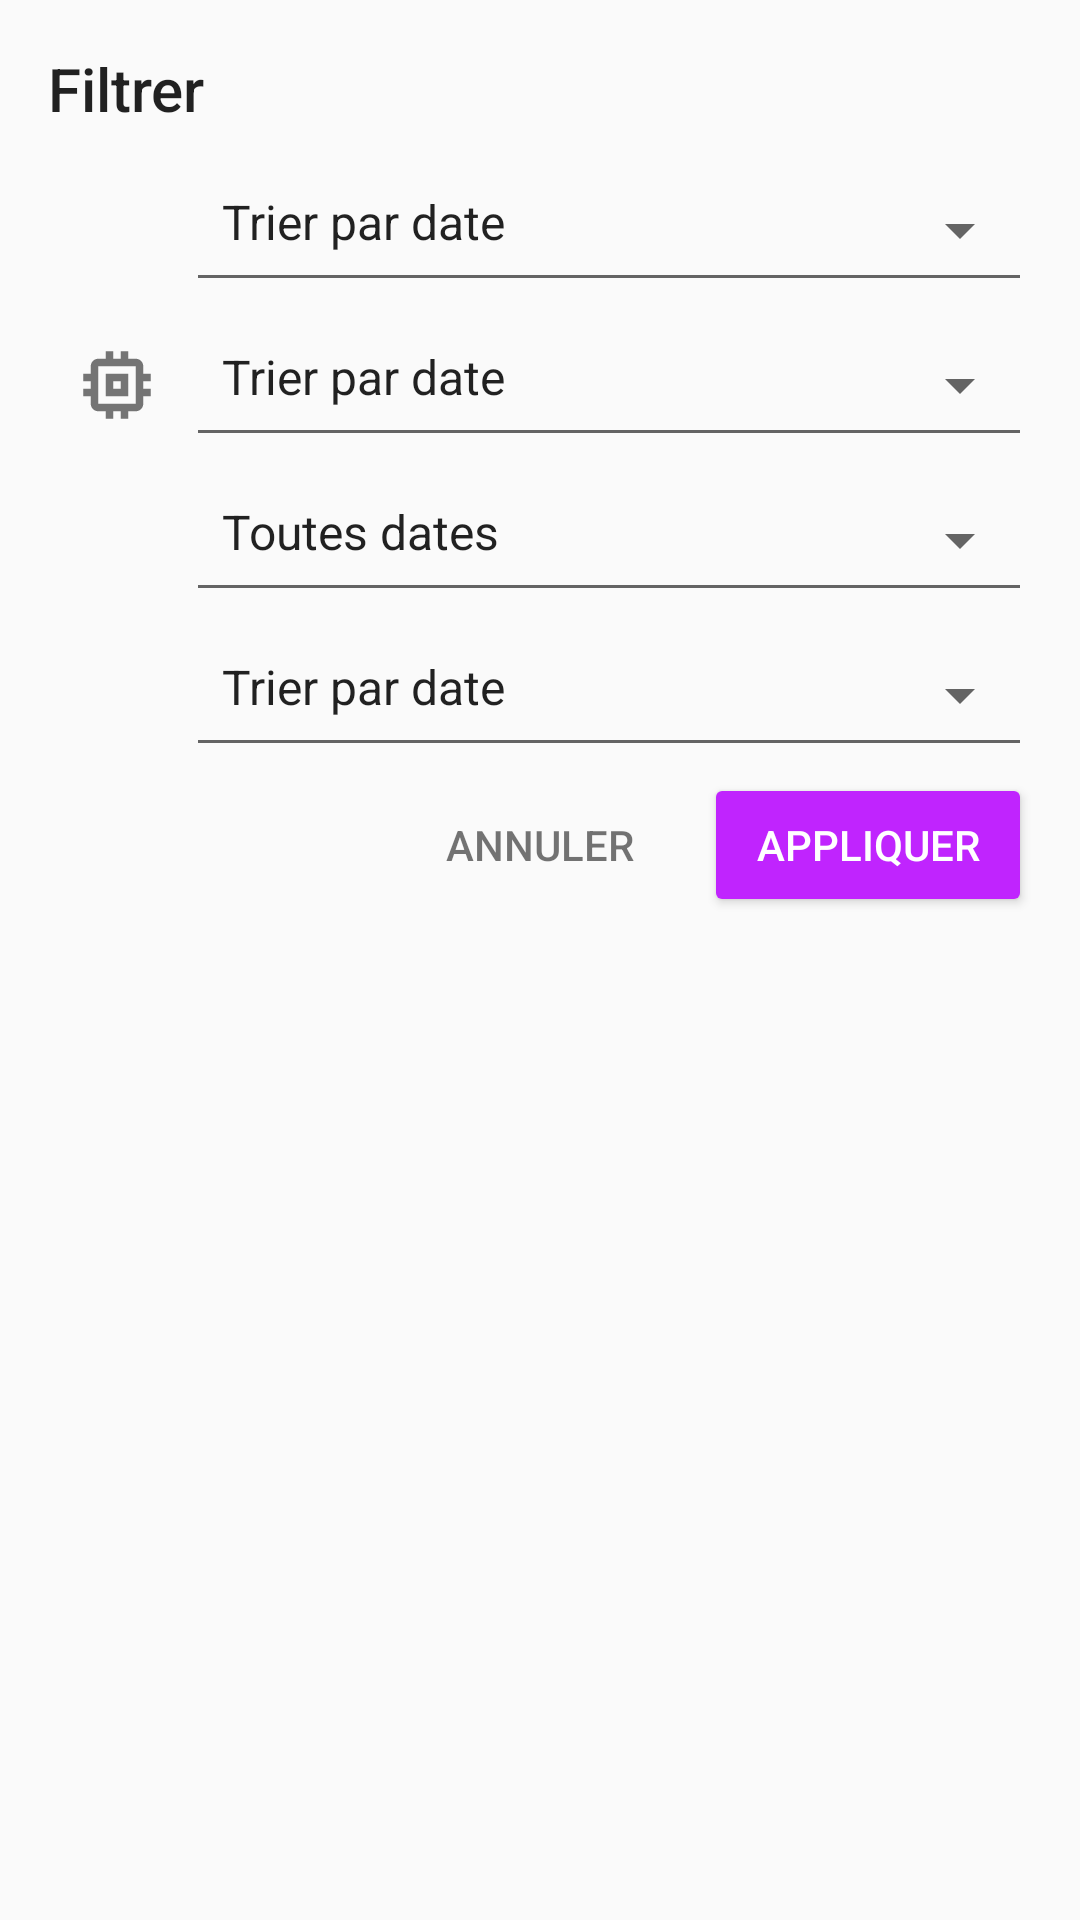

Produce the Android XML layout that renders to this screen, including the resource entries it uses.
<!-- AndroidManifest.xml: application theme Theme.AppCompat.Light.NoActionBar -->
<!-- res/layout/dialog_filters.xml -->
<?xml version="1.0" encoding="utf-8"?>
<layout>

    <data>
        <variable name="handler" type="com.mgl7130.curve.pages.student.ui.search.dialog.FilterDialogFragment.FiltersDialogHandler" />
    </data>

    <LinearLayout xmlns:android="http://schemas.android.com/apk/res/android"
        xmlns:app="http://schemas.android.com/apk/res-auto"
        android:id="@+id/filters_form"
        android:layout_width="match_parent"
        android:layout_height="wrap_content"
        android:orientation="vertical"
        android:padding="16dp">

        <TextView
            style="@style/AppTheme.Title"
            android:layout_width="wrap_content"
            android:layout_height="wrap_content"
            android:layout_marginBottom="8dp"
            android:text="@string/header_filters" />

        
        <RelativeLayout
            android:layout_width="wrap_content"
            android:layout_height="wrap_content">

            <ImageView
                android:id="@+id/icon_subject"
                style="@style/AppTheme.FilterIcon"
                android:layout_centerVertical="true"
                android:tint="@color/greySecondary"
                app:srcCompat="@drawable/ic_subject_white_24px" />

            <Spinner
                android:id="@+id/spinnerSubject"
                style="@style/AppTheme.FilterSpinner"
                android:layout_centerVertical="true"
                android:layout_toRightOf="@+id/icon_subject"
                android:entries="@array/sort_by" />

        </RelativeLayout>

        
        <RelativeLayout
            android:layout_width="match_parent"
            android:layout_height="wrap_content">

            <ImageView
                android:id="@+id/icon_level"
                style="@style/AppTheme.FilterIcon"
                android:layout_centerVertical="true"
                android:tint="@color/greySecondary"
                app:srcCompat="@drawable/ic_level_white_24px" />

            <Spinner
                android:id="@+id/spinnerLevel"
                style="@style/AppTheme.FilterSpinner"
                android:layout_centerVertical="true"
                android:layout_toRightOf="@+id/icon_level"
                android:entries="@array/sort_by" />

        </RelativeLayout>

        
        <RelativeLayout
            android:layout_width="match_parent"
            android:layout_height="wrap_content">

            <ImageView
                android:id="@+id/icon_date"
                style="@style/AppTheme.FilterIcon"
                android:layout_centerVertical="true"
                android:tint="@color/greySecondary"
                app:srcCompat="@drawable/ic_date_on_white_24px" />

            <TextView
                android:id="@+id/textviewDate"
                style="@style/AppTheme.FilterSpinner"
                android:layout_centerVertical="true"
                android:layout_toRightOf="@+id/icon_date"
                android:paddingLeft="12dp"
                android:text="@string/value_any_date"
                android:textAlignment="viewStart"
                android:textSize="16sp" />

        </RelativeLayout>

        
        <RelativeLayout
            android:layout_width="match_parent"
            android:layout_height="wrap_content">

            <ImageView
                android:id="@+id/icon_sort"
                style="@style/AppTheme.FilterIcon"
                android:layout_centerVertical="true"
                android:tint="@color/greySecondary"
                app:srcCompat="@drawable/ic_sort_white_24px" />

            <Spinner
                android:id="@+id/spinnerSort"
                style="@style/AppTheme.FilterSpinner"
                android:layout_centerVertical="true"
                android:layout_toRightOf="@+id/icon_sort"
                android:entries="@array/sort_by" />
        </RelativeLayout>

        
        <LinearLayout
            android:layout_width="match_parent"
            android:layout_height="wrap_content"
            android:orientation="horizontal">

            <View
                android:layout_width="0dp"
                android:layout_height="0dp"
                android:layout_weight="1" />

            <Button
                android:id="@+id/buttonCancel"
                android:onClick="@{(view) -> handler.addFilters(true)}"
                style="@style/Base.Widget.AppCompat.Button.Borderless"
                android:layout_width="0dp"
                android:layout_height="wrap_content"
                android:layout_weight="1"
                android:text="@string/cancel"
                android:textColor="@color/greySecondary"
                android:theme="@style/ThemeOverlay.FilterButton" />


            <Button
                android:id="@+id/buttonSearch"
                android:onClick="@{(view) -> handler.addFilters(false)}"
                android:layout_width="0dp"
                android:layout_height="wrap_content"
                android:layout_weight="1"
                android:text="@string/apply"
                android:theme="@style/ThemeOverlay.FilterButton" />

        </LinearLayout>

    </LinearLayout>

</layout>
<!-- resources referenced by this layout -->
<resources>
  <string-array name="sort_by">
          <item>@string/sort_by_date</item>
          <item>@string/sort_by_subject</item>
          <item>@string/sort_by_level</item>
      </string-array>
  <color name="greySecondary">#8B000000</color>
  <!-- drawable ic_level_white_24px (drawable) -->
  <vector xmlns:android="http://schemas.android.com/apk/res/android"
      android:width="24dp"
      android:height="24dp"
      android:viewportWidth="24"
      android:viewportHeight="24">
    <path
        android:fillColor="#FFFFFF"
        android:pathData="M15,9L9,9v6h6L15,9zM13,13h-2v-2h2v2zM21,11L21,9h-2L19,7c0,-1.1 -0.9,-2 -2,-2h-2L15,3h-2v2h-2L11,3L9,3v2L7,5c-1.1,0 -2,0.9 -2,2v2L3,9v2h2v2L3,13v2h2v2c0,1.1 0.9,2 2,2h2v2h2v-2h2v2h2v-2h2c1.1,0 2,-0.9 2,-2v-2h2v-2h-2v-2h2zM17,17L7,17L7,7h10v10z"/>
  </vector>
  <string name="apply">Appliquer</string>
  <string name="cancel">Annuler</string>
  <string name="header_filters">Filtrer</string>
  <string name="value_any_date">Toutes dates</string>
  <style name="AppTheme.FilterIcon">
          <item name="android:layout_width">30dp</item>
          <item name="android:layout_height">30dp</item>
          <item name="android:layout_marginRight">8dp</item>
          <item name="android:layout_marginLeft">8dp</item>
      </style>
  <style name="AppTheme.FilterSpinner" parent="Base.Widget.AppCompat.Spinner.Underlined">
          <item name="android:layout_width">match_parent</item>
          <item name="android:layout_height">wrap_content</item>
          <item name="android:paddingBottom">16dp</item>
          <item name="android:layout_marginBottom">4dp</item>
      </style>
  <style name="AppTheme.Title">
          <item name="android:fontFamily">sans-serif-medium</item>
          <item name="android:textSize">20sp</item>
      </style>
  <style name="ThemeOverlay.FilterButton" parent="ThemeOverlay.AppCompat.Dark">
          <item name="colorButtonNormal">@color/color_purple</item>
      </style>
  <string name="sort_by_date">Trier par date</string>
  <string name="sort_by_subject">Trier par matière</string>
  <string name="sort_by_level">Trier par niveau</string>
  <color name="color_purple">#c024fe</color>
</resources>
